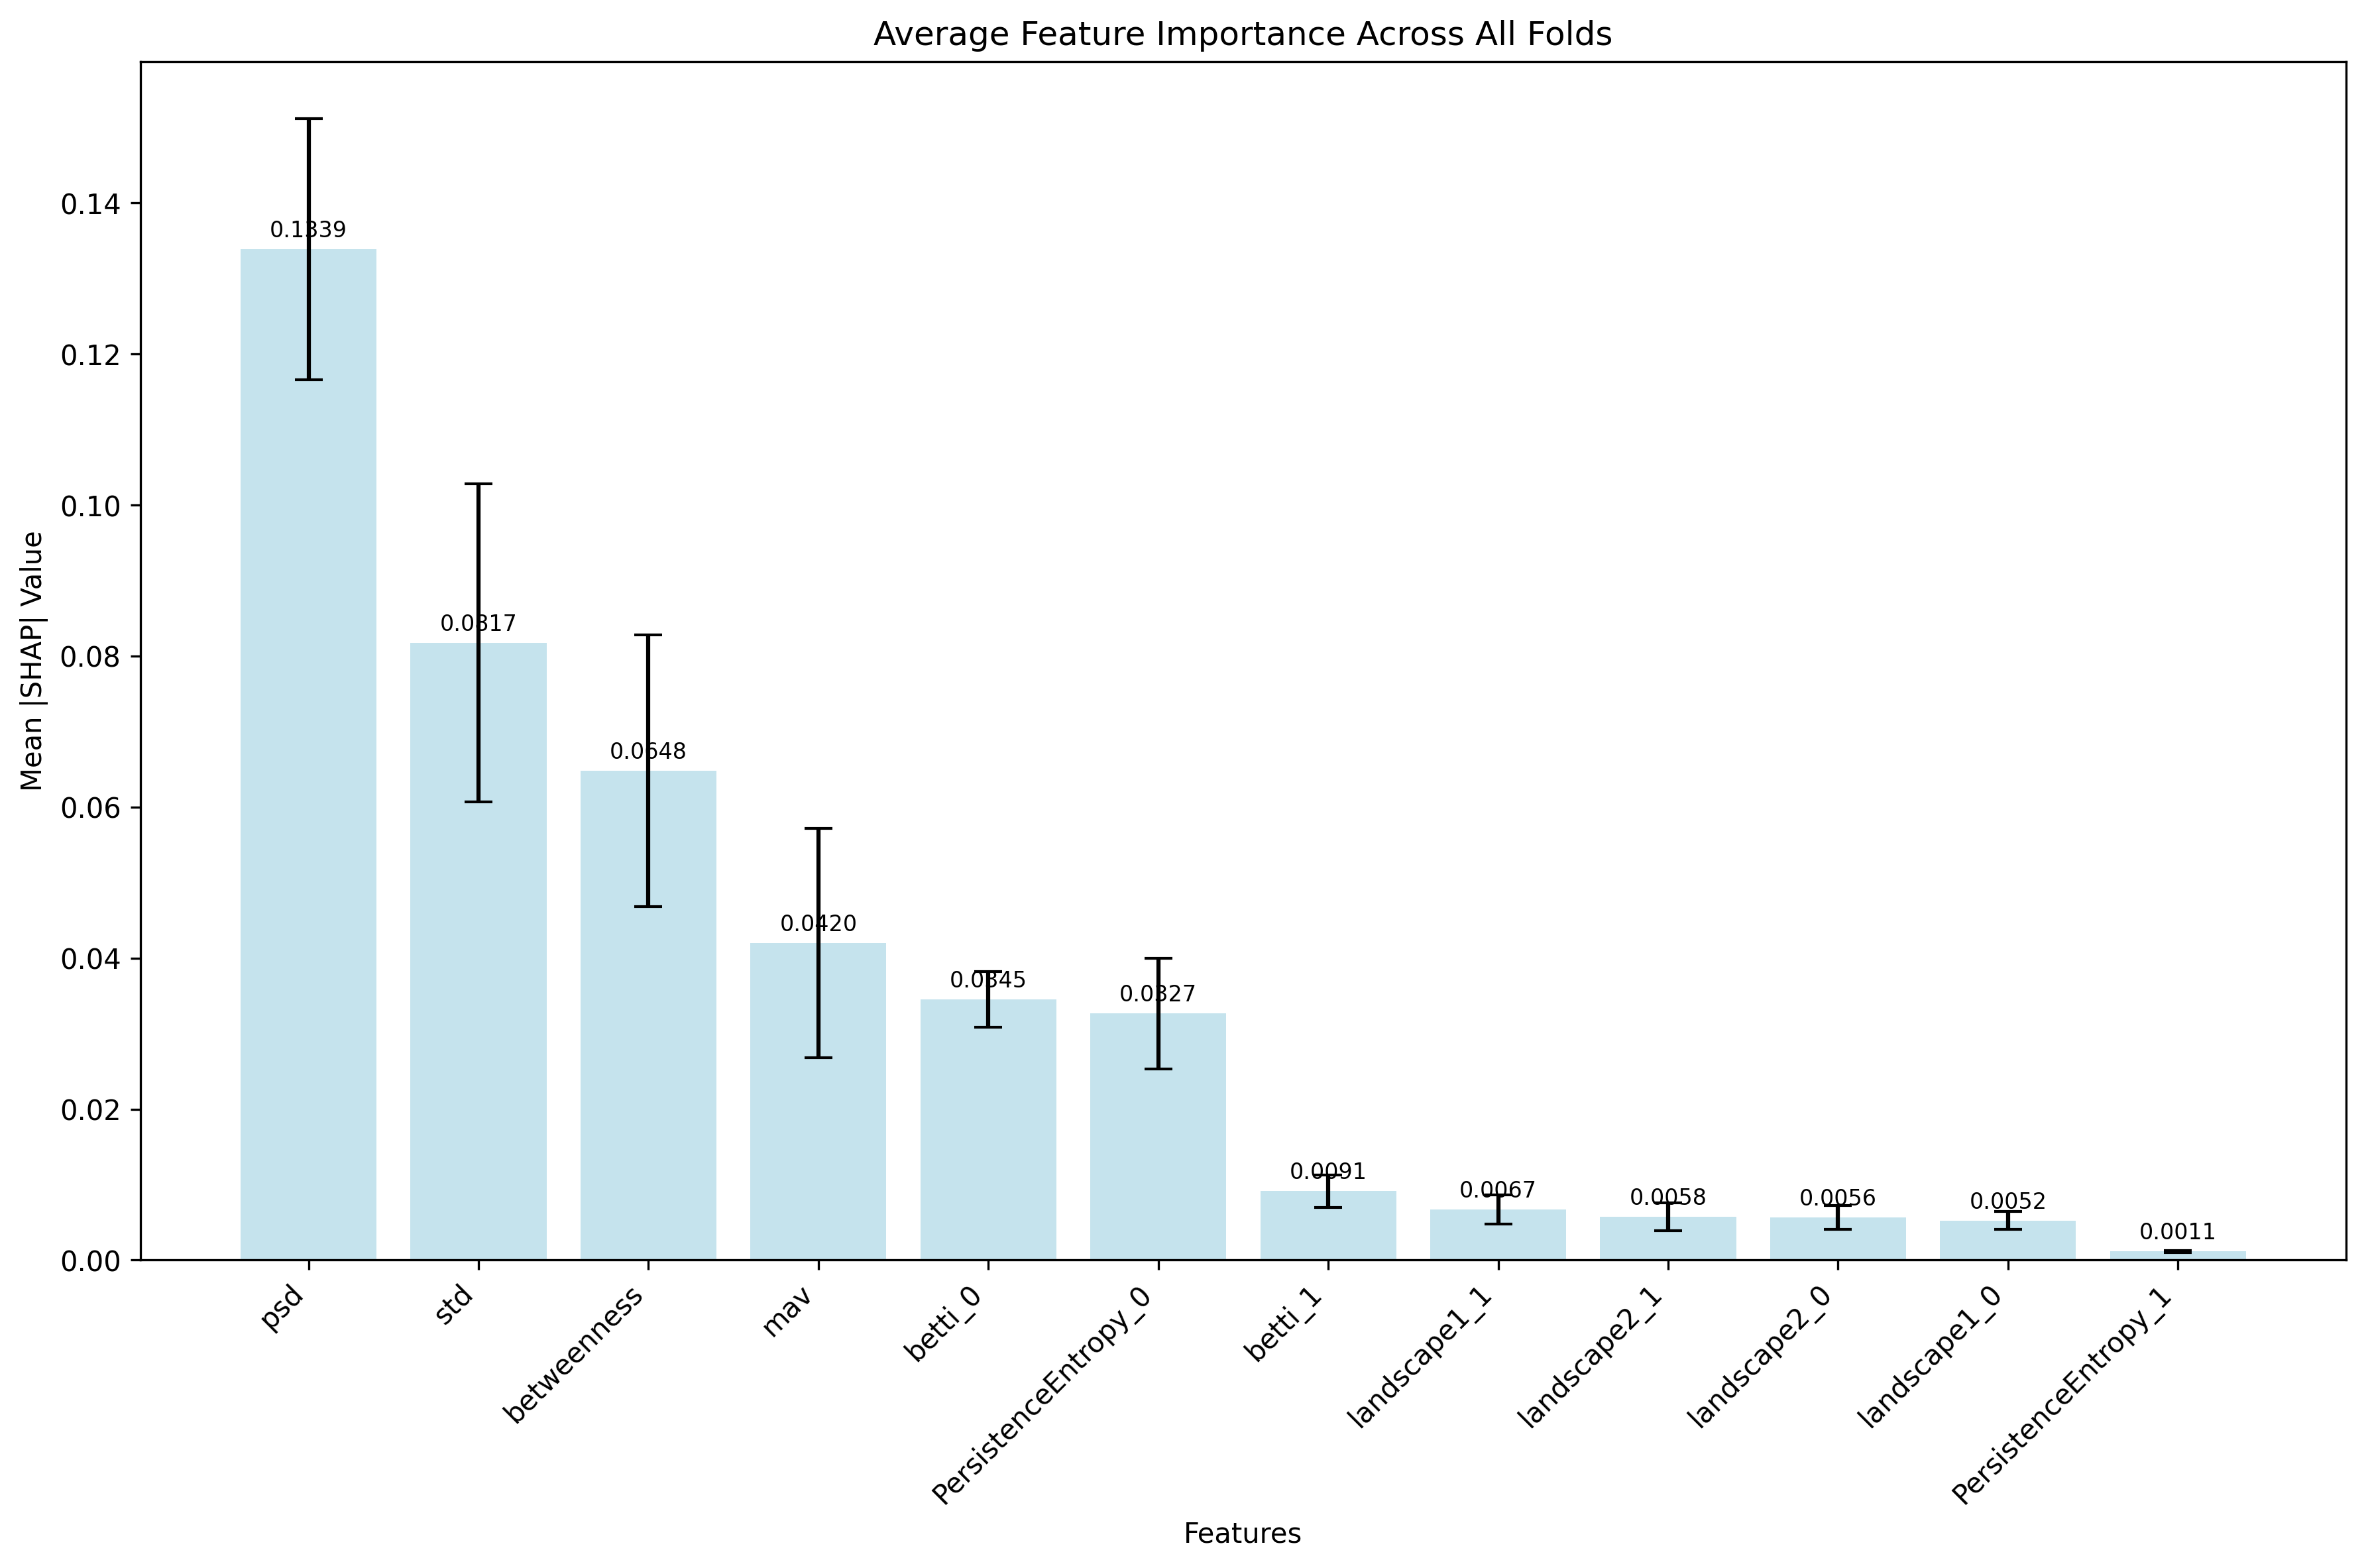

Source data for this figure (header and first rows):
Feature, Avg_Importance, Std_Importance
psd, 0.1339, 0.01731
std, 0.08173, 0.02105
betweenness, 0.06483, 0.01798
mav, 0.04197, 0.0152
betti_0, 0.03453, 0.003701
PersistenceEntropy_0, 0.03266, 0.007344
betti_1, 0.009132, 0.002125
landscape1_1, 0.006721, 0.001911
landscape2_1, 0.005759, 0.001829
landscape2_0, 0.005628, 0.00159
landscape1_0, 0.00524, 0.001169
PersistenceEntropy_1, 0.001138, 0.0001487
